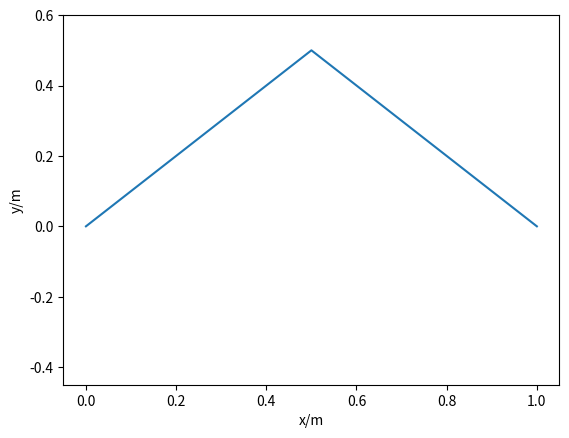

This figure's Python source: (Note: this script raises an exception after producing the figure.)
import numpy as np
from matplotlib import pyplot as plt

n = 100
length = 1
k = 100
rho = 1
dt = 0.0001
distribution = 0.5

timesteps = int(4e4)
n_plot = int(5e1)

p = np.zeros([n+1, 2])
v = np.zeros([n-1, 2])
p[:, 0] = np.linspace(0, length, n+1)
p[:int(n/2), 1] = distribution*np.arange(0, int(n/2))/int(n/2)
p[int(n/2):, 1] = distribution*np.arange(int(n/2), -1, -1)/int(n/2)

# plt.plot(p[:, 0], p[:, 1], label='t=0s')

l0 = length/n
mass = rho*l0
ya = np.zeros(timesteps*5)
yb = np.zeros(timesteps*5)
t = np.arange(timesteps*5)*dt

for i in range(timesteps*5):
    d1 = p[2:, :] - p[1:-1, :]
    r1 = np.linalg.norm(d1, axis=1)
    # r1[r1<length/n] = 1
    r1 = r1.reshape([-1, 1])
    f1 = k*d1*(r1 - l0)/r1

    d2 = p[:-2, :] - p[1:-1, :]
    r2 = np.linalg.norm(d2, axis=1)
    # r2[r2<length/n] = 1
    r2 = r2.reshape([-1, 1])
    f2 = k*d2*(r2 - l0)/r2

    a = (f1 + f2)/mass
    v += a*dt
    p[1:-1, :] += v*dt

    ya[i] = p[50, 1]
    yb[i] = p[25, 1]
    if i % n_plot == 0:
        plt.plot(p[:, 0], p[:, 1])
        plt.ylim([-0.45, 0.6])
        plt.xlim([-0.05, 1.05])
        plt.xlabel('x/m')
        plt.ylabel('y/m')
        plt.savefig(f't1/fig_{i}.png')
        plt.close()
        print(i)
